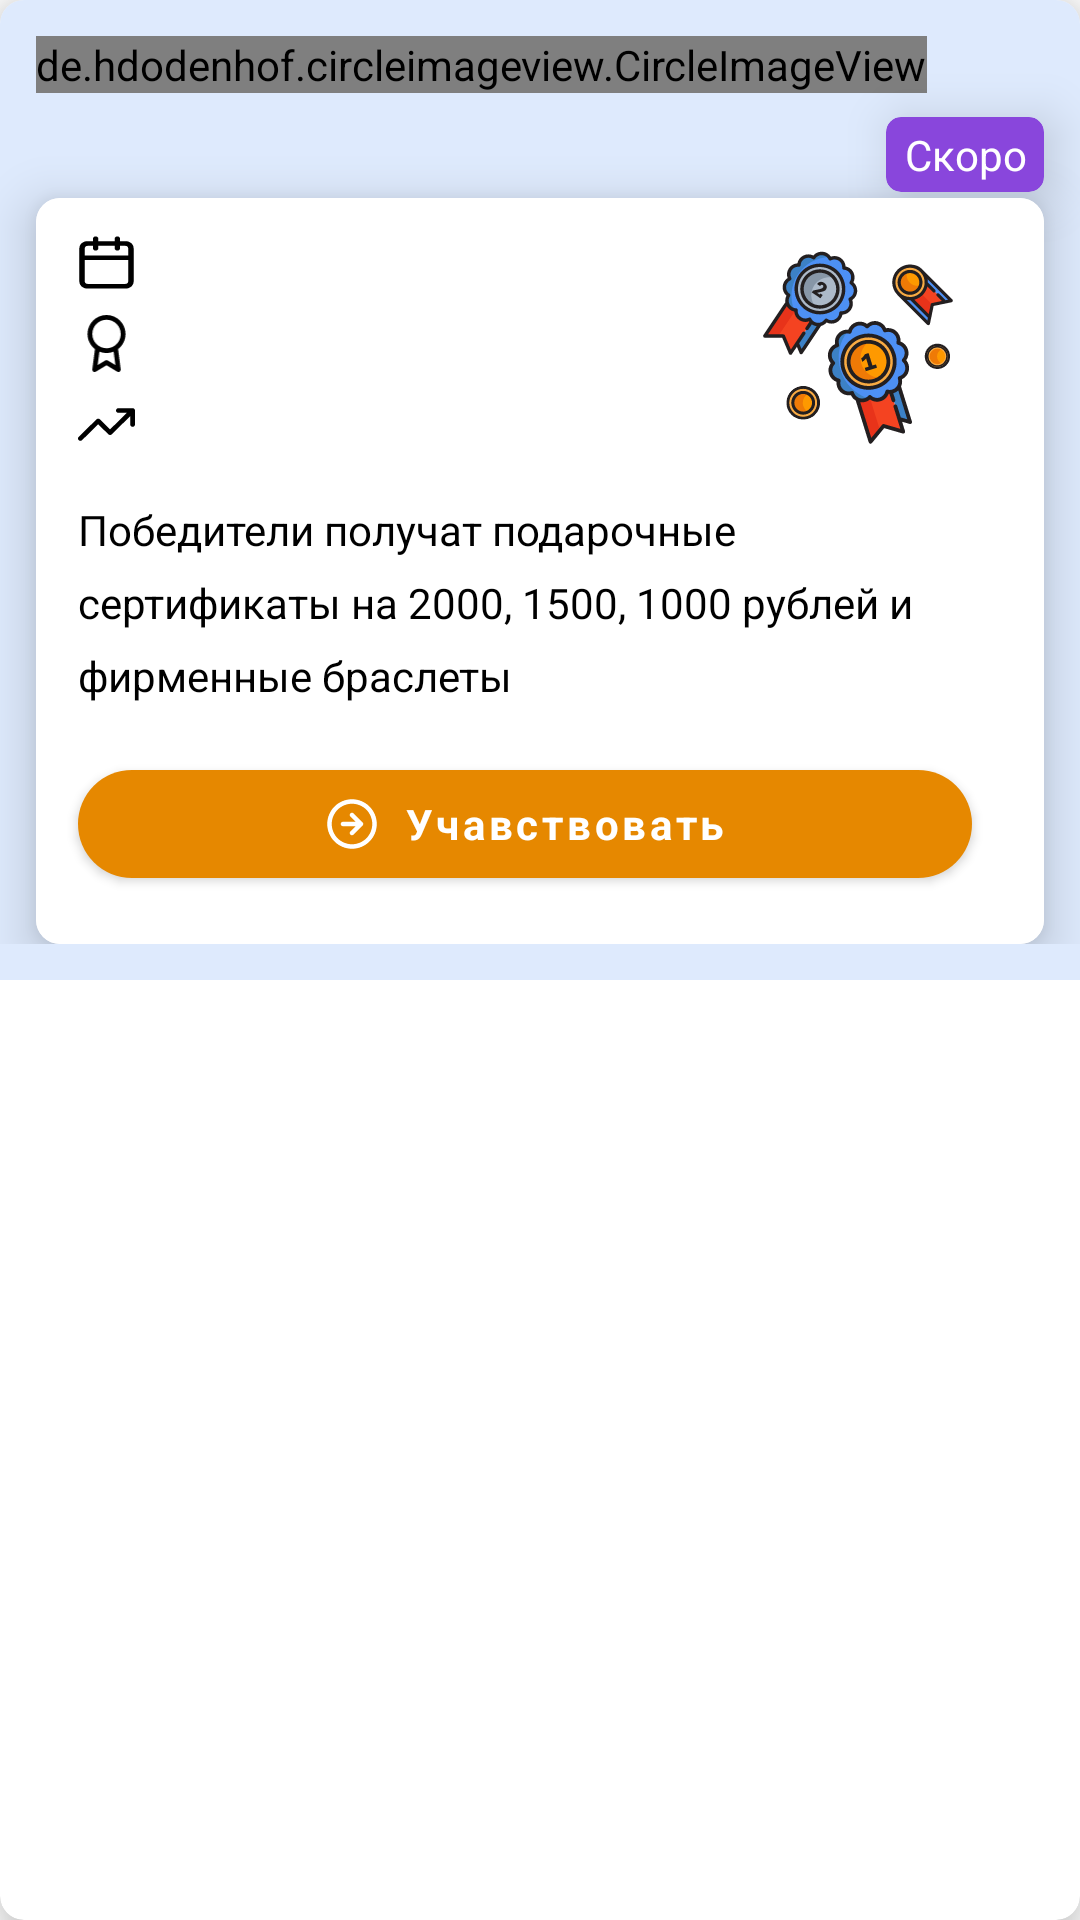

Here is an Android app screen rendered from its layout file. Give the layout XML and the strings, colors and styles it references.
<!-- AndroidManifest.xml: application theme Theme.GallaDance -->
<!-- res/layout/challenge_layout.xml -->
<?xml version="1.0" encoding="utf-8"?>
<androidx.cardview.widget.CardView xmlns:android="http://schemas.android.com/apk/res/android"
    xmlns:app="http://schemas.android.com/apk/res-auto"
    android:layout_width="match_parent"
    android:layout_height="wrap_content"
    app:cardCornerRadius="@dimen/dimen_8dp"
    app:cardElevation="@dimen/dimen_10dp">

    <androidx.constraintlayout.widget.ConstraintLayout
        android:layout_width="match_parent"
        android:layout_height="wrap_content"
        android:background="@color/lightBlue"
        android:paddingBottom="@dimen/dimen_12dp">

        <de.hdodenhof.circleimageview.CircleImageView
            android:id="@+id/challenge_icon"
            android:layout_width="wrap_content"
            android:layout_height="wrap_content"
            android:layout_margin="@dimen/dimen_12dp"
            app:layout_constraintDimensionRatio="1"
            app:layout_constraintStart_toStartOf="parent"
            app:layout_constraintTop_toTopOf="parent" />

        <TextView
            android:id="@+id/hide_text"
            android:layout_width="wrap_content"
            android:layout_height="wrap_content"
            android:layout_marginEnd="@dimen/dimen_12dp"
            android:textColor="@color/blue"
            app:layout_constraintEnd_toEndOf="parent"
            app:layout_constraintTop_toTopOf="@+id/challenge_icon" />

        <TextView
            android:id="@+id/challenge_title_text"
            android:layout_width="0dp"
            android:layout_height="0dp"
            android:layout_marginHorizontal="@dimen/dimen_8dp"
            android:gravity="center_vertical"
            android:textSize="@dimen/dimen_16sp"
            android:textStyle="bold"
            app:layout_constraintBottom_toBottomOf="@+id/challenge_icon"
            app:layout_constraintEnd_toStartOf="@+id/hide_text"
            app:layout_constraintStart_toEndOf="@+id/challenge_icon"
            app:layout_constraintTop_toTopOf="@+id/challenge_icon" />

        <TextView
            android:id="@+id/challenge_date_text"
            android:layout_width="0dp"
            android:layout_height="wrap_content"
            android:layout_marginTop="@dimen/dimen_4dp"
            android:textColor="@color/grey"
            app:layout_constraintEnd_toEndOf="@id/challenge_title_text"
            app:layout_constraintStart_toStartOf="@id/challenge_title_text"
            app:layout_constraintTop_toBottomOf="@id/challenge_title_text" />

        <androidx.cardview.widget.CardView
            android:layout_width="wrap_content"
            android:layout_height="wrap_content"
            android:layout_marginTop="@dimen/dimen_8dp"
            android:backgroundTint="@color/purple"
            app:cardCornerRadius="@dimen/dimen_5dp"
            app:cardElevation="@dimen/dimen_10dp"
            app:layout_constraintEnd_toEndOf="@id/hide_text"
            app:layout_constraintTop_toBottomOf="@id/hide_text">

            <TextView
                android:layout_width="match_parent"
                android:layout_height="match_parent"
                android:layout_marginHorizontal="@dimen/dimen_6dp"
                android:layout_marginVertical="3dp"
                android:gravity="center"
                android:text="@string/soon_text"
                android:textColor="@color/white" />
        </androidx.cardview.widget.CardView>

        <androidx.cardview.widget.CardView
            android:id="@+id/challenge_desc_card_view"
            android:layout_width="0dp"
            android:layout_height="wrap_content"
            android:layout_marginTop="@dimen/dimen_12dp"
            app:cardCornerRadius="@dimen/dimen_8dp"
            app:cardElevation="@dimen/dimen_10dp"
            app:layout_constraintBottom_toBottomOf="parent"
            app:layout_constraintEnd_toEndOf="@id/hide_text"
            app:layout_constraintStart_toStartOf="@id/challenge_icon"
            app:layout_constraintTop_toBottomOf="@id/challenge_date_text">

            <androidx.constraintlayout.widget.ConstraintLayout
                android:layout_width="match_parent"
                android:layout_height="wrap_content"
                android:background="@color/white">

                <ImageView
                    android:id="@+id/challenge_image"
                    android:layout_width="@dimen/new_challen_image_size"
                    android:layout_height="@dimen/new_challen_image_size"
                    android:layout_marginTop="@dimen/dimen_12dp"
                    android:layout_marginEnd="@dimen/dimen_24dp"
                    android:scaleType="centerCrop"
                    android:src="@drawable/challenge_icon"
                    app:layout_constraintEnd_toEndOf="parent"
                    app:layout_constraintTop_toTopOf="parent" />

                <TextView
                    android:id="@+id/challenge_calendar_text"
                    android:layout_width="0dp"
                    android:layout_height="wrap_content"
                    android:layout_marginStart="@dimen/dimen_10dp"
                    app:layout_constraintEnd_toStartOf="@id/challenge_image"
                    app:layout_constraintStart_toEndOf="@id/calendar_icon"
                    app:layout_constraintTop_toTopOf="@id/challenge_image" />


                <ImageView
                    android:id="@+id/calendar_icon"
                    android:layout_width="0dp"
                    android:layout_height="0dp"
                    android:layout_marginStart="@dimen/dimen_14dp"
                    android:src="@drawable/calendar_ic"
                    app:layout_constraintBottom_toBottomOf="@id/challenge_calendar_text"
                    app:layout_constraintDimensionRatio="1"
                    app:layout_constraintStart_toStartOf="parent"
                    app:layout_constraintTop_toTopOf="@id/challenge_image" />

                <TextView
                    android:id="@+id/prize_count_text"
                    android:layout_width="0dp"
                    android:layout_height="wrap_content"
                    android:layout_marginTop="@dimen/dimen_8dp"
                    app:layout_constraintEnd_toStartOf="@id/challenge_image"
                    app:layout_constraintStart_toStartOf="@id/challenge_calendar_text"
                    app:layout_constraintTop_toBottomOf="@id/challenge_calendar_text" />

                <ImageView
                    android:id="@+id/prize_icon"
                    android:layout_width="0dp"
                    android:layout_height="0dp"
                    android:src="@drawable/prize_icon"
                    app:layout_constraintBottom_toBottomOf="@id/prize_count_text"
                    app:layout_constraintDimensionRatio="1"
                    app:layout_constraintEnd_toEndOf="@id/calendar_icon"
                    app:layout_constraintStart_toStartOf="@id/calendar_icon"
                    app:layout_constraintTop_toTopOf="@id/prize_count_text" />

                <TextView
                    android:id="@+id/challenge_type_text"
                    android:layout_width="0dp"
                    android:layout_height="wrap_content"
                    android:layout_marginTop="@dimen/dimen_8dp"
                    app:layout_constraintEnd_toStartOf="@id/challenge_image"
                    app:layout_constraintStart_toStartOf="@id/challenge_calendar_text"
                    app:layout_constraintTop_toBottomOf="@id/prize_count_text" />

                <ImageView
                    android:id="@+id/challenge_type_icon"
                    android:layout_width="0dp"
                    android:layout_height="0dp"
                    android:src="@drawable/statistic_icon"
                    app:layout_constraintBottom_toBottomOf="@id/challenge_type_text"
                    app:layout_constraintDimensionRatio="1"
                    app:layout_constraintEnd_toEndOf="@id/calendar_icon"
                    app:layout_constraintStart_toStartOf="@id/calendar_icon"
                    app:layout_constraintTop_toTopOf="@id/challenge_type_text" />

                <TextView
                    android:id="@+id/challenge_desc_text"
                    android:layout_width="0dp"
                    android:layout_height="wrap_content"
                    android:layout_marginTop="@dimen/dimen_16dp"
                    android:lineSpacingExtra="@dimen/line_spacing_extra"
                    android:maxLines="5"
                    android:text="@string/challenge_desc_text"
                    app:layout_constraintEnd_toEndOf="@id/challenge_image"
                    app:layout_constraintStart_toStartOf="@id/calendar_icon"
                    app:layout_constraintTop_toBottomOf="@id/challenge_type_text" />

                <com.google.android.material.button.MaterialButton
                    android:id="@+id/join_btn"
                    style="@style/ButtonStyle"
                    android:layout_width="0dp"
                    android:layout_height="wrap_content"
                    android:layout_marginVertical="@dimen/dimen_16dp"
                    android:text="Учавствовать"
                    android:textAllCaps="false"
                    app:icon="@drawable/right_arrow_icon"
                    app:iconGravity="textStart"
                    app:iconTint="@color/white"
                    app:layout_constraintBottom_toBottomOf="parent"
                    app:layout_constraintEnd_toEndOf="@id/challenge_image"
                    app:layout_constraintStart_toStartOf="@id/calendar_icon"
                    app:layout_constraintTop_toBottomOf="@id/challenge_desc_text" />

            </androidx.constraintlayout.widget.ConstraintLayout>

        </androidx.cardview.widget.CardView>

    </androidx.constraintlayout.widget.ConstraintLayout>

</androidx.cardview.widget.CardView>
<!-- resources referenced by this layout -->
<resources>
  <color name="blue">#0071ED</color>
  <color name="grey">#999999</color>
  <color name="lightBlue">#DEEAFD</color>
  <color name="purple">#8946DC</color>
  <color name="white">#FFFFFFFF</color>
  <dimen name="dimen_10dp">10dp</dimen>
  <dimen name="dimen_12dp">12dp</dimen>
  <dimen name="dimen_14dp">14dp</dimen>
  <dimen name="dimen_16dp">16dp</dimen>
  <dimen name="dimen_16sp">16sp</dimen>
  <dimen name="dimen_24dp">24dp</dimen>
  <dimen name="dimen_4dp">4dp</dimen>
  <dimen name="dimen_5dp">5dp</dimen>
  <dimen name="dimen_6dp">6dp</dimen>
  <dimen name="dimen_8dp">8dp</dimen>
  <dimen name="line_spacing_extra">8dp</dimen>
  <dimen name="new_challen_image_size">72dp</dimen>
  <!-- drawable right_arrow_icon (drawable) -->
  <vector xmlns:android="http://schemas.android.com/apk/res/android"
      android:width="18dp"
      android:height="18dp"
      android:viewportWidth="18"
      android:viewportHeight="18">
    <path
        android:pathData="M9,2.25C5.272,2.25 2.25,5.272 2.25,9C2.25,12.728 5.272,15.75 9,15.75C12.728,15.75 15.75,12.728 15.75,9C15.75,5.272 12.728,2.25 9,2.25ZM0.75,9C0.75,4.444 4.444,0.75 9,0.75C13.556,0.75 17.25,4.444 17.25,9C17.25,13.556 13.556,17.25 9,17.25C4.444,17.25 0.75,13.556 0.75,9ZM8.47,6.53C8.177,6.237 8.177,5.763 8.47,5.47C8.763,5.177 9.237,5.177 9.53,5.47L12.53,8.47C12.823,8.763 12.823,9.237 12.53,9.53L9.53,12.53C9.237,12.823 8.763,12.823 8.47,12.53C8.177,12.237 8.177,11.763 8.47,11.47L10.189,9.75L6,9.75C5.586,9.75 5.25,9.414 5.25,9C5.25,8.586 5.586,8.25 6,8.25L10.189,8.25L8.47,6.53Z"
        android:fillColor="#ffffff"
        android:fillType="evenOdd"/>
  </vector>
  <!-- drawable statistic_icon (drawable) -->
  <vector xmlns:android="http://schemas.android.com/apk/res/android"
      android:width="16dp"
      android:height="10dp"
      android:viewportWidth="16"
      android:viewportHeight="10">
    <path
        android:pathData="M11.333,1.667C10.965,1.667 10.667,1.368 10.667,1C10.667,0.632 10.965,0.333 11.333,0.333H15.333C15.701,0.333 16,0.632 16,1V5C16,5.368 15.701,5.667 15.333,5.667C14.965,5.667 14.667,5.368 14.667,5V2.61L9.471,7.805C9.211,8.065 8.789,8.065 8.529,7.805L5.667,4.943L1.138,9.472C0.878,9.732 0.456,9.732 0.195,9.472C-0.065,9.211 -0.065,8.789 0.195,8.529L5.195,3.529C5.456,3.268 5.878,3.268 6.138,3.529L9,6.391L13.724,1.667H11.333Z"
        android:fillColor="#000000"
        android:fillType="evenOdd"/>
  </vector>
  <string name="challenge_desc_text">Победители получат подарочные сертификаты на 2000, 1500, 1000 рублей и фирменные браслеты</string>
  <string name="soon_text">Скоро</string>
  <style name="ButtonStyle" parent="Widget.MaterialComponents.Button">
          <item name="rippleColor">@color/lightBlue</item>
          <item name="shapeAppearance">@style/ShapeAppearancePrevBtn</item>
          <item name="android:textStyle">bold</item>
          <item name="backgroundTint">@color/orange</item>
          <item name="android:layout_width">wrap_content</item>
          <item name="android:layout_height">40dp</item>
          <item name="android:textColor">@color/white</item>
          <item name="android:textSize">14sp</item>
      </style>
  <style name="ShapeAppearancePrevBtn" parent="ShapeAppearance.MaterialComponents.SmallComponent">
          <item name="cornerSize">20dp</item>
      </style>
  <color name="orange">#E68800</color>
  <color name="black">#FF000000</color>
  <style name="MaterialCardViewStyle" parent="Widget.MaterialComponents.CardView">
          <item name="android:focusable">true</item>
          <item name="android:clickable">true</item>
          <item name="cardCornerRadius">8dp</item>
          <item name="cardElevation">6dp</item>
      </style>
  <style name="AppBottomSheetDialogTheme" parent="Theme.Design.Light.BottomSheetDialog">
          <item name="bottomSheetStyle">@style/AppModalStyle</item>
      </style>
  <style name="AppModalStyle" parent="Widget.Design.BottomSheet.Modal">
          <item name="android:background">@drawable/rounded_dialog</item>
      </style>
</resources>
